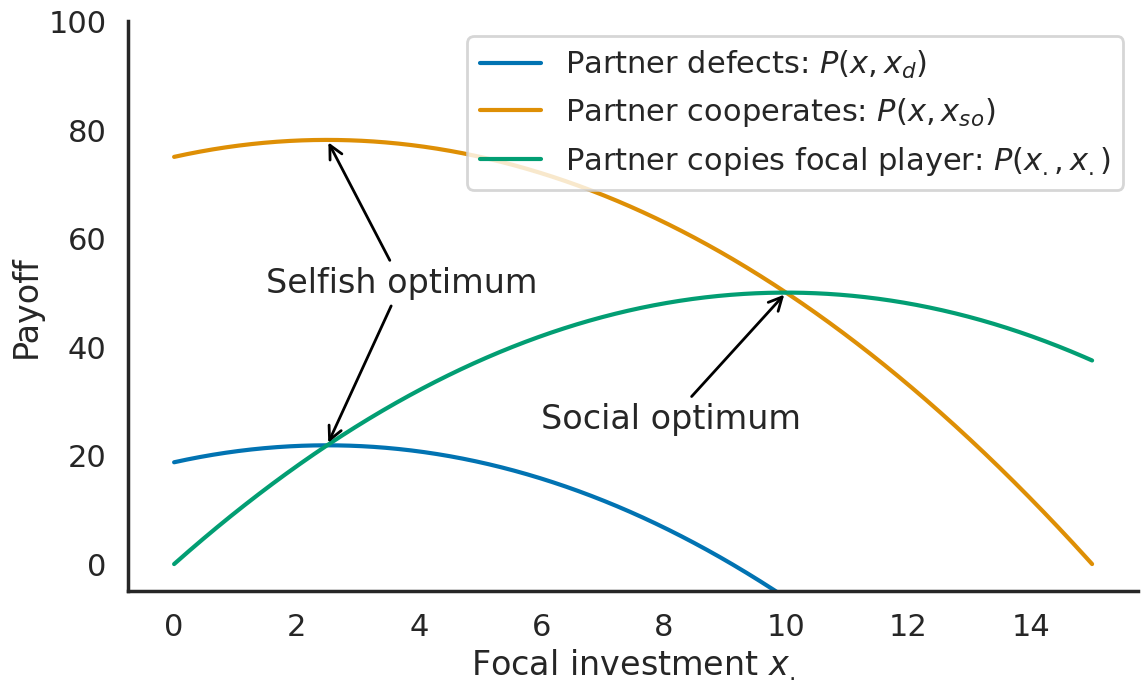
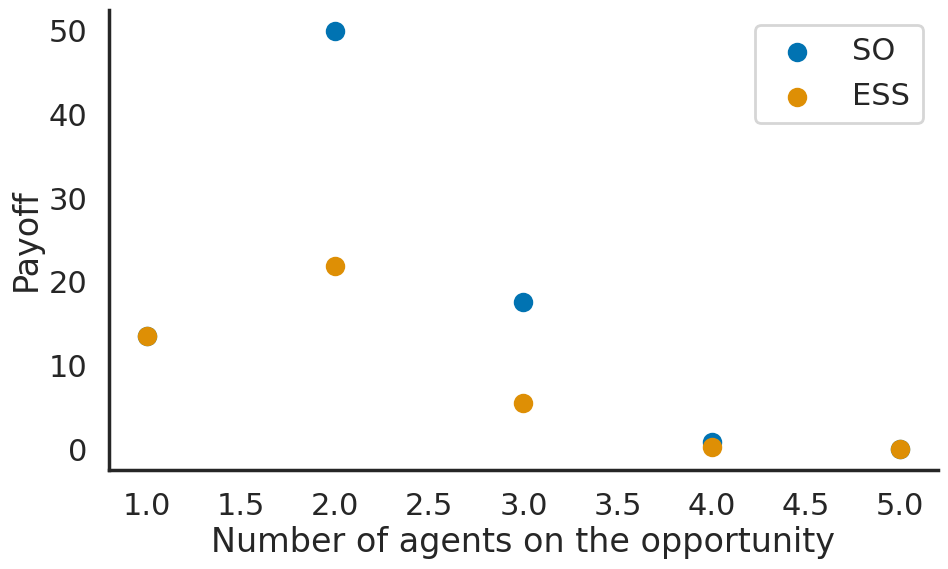

Write the Python code that produced these figures, in order.
import numpy as np
import matplotlib.pyplot as plt
import seaborn as sns
sns.set()
sns.set_context('paper')
sns.set_palette('colorblind')

a = 5
b = 10
def xess(n=2):
    return a/n
def xso(n=2):
    return a + b - b/n
def payoff(x, x0, n, beta=None):
    if beta:
        return np.exp(((a * (x + (n-1) * x0) + b * (n-1) * x0) / n - 1/2 * x**2)/beta)
    else: 
        return ((a * (x + (n-1) * x0) + b * (n-1) * x0) / n - 1/2 * x**2)

sns.set_context('poster')
sns.set_style('white')
x = np.linspace(0, 15, 1000)
plt.figure(figsize=(12, 12/1.61))
plt.plot(x, payoff(x, xess(2), 2), label="Partner defects: $P(x, x_{d})$")
plt.plot(x, payoff(x, xso(2), 2), label="Partner cooperates: $P(x, x_{so})$")
plt.plot(x, payoff(x, x, 2), label="Partner copies focal player: $P(x_., x_.)$")

plt.annotate("Selfish optimum", (2.5, payoff(2.5, 2.5, 2)), (1.5, 50), arrowprops=dict(edgecolor='black', arrowstyle="->"))
plt.annotate("Selfish optimum", (2.5, payoff(2.5, 10, 2)), (1.5, 50), alpha=0, arrowprops=dict(edgecolor='black', arrowstyle="->"))
plt.annotate("Social optimum", (10, payoff(10, 10, 2)), (6, 25), arrowprops=dict(edgecolor='black', arrowstyle="->"))
plt.ylim(-5, 100)
plt.legend()
plt.ylabel('Payoff')
plt.xlabel('Focal investment $x_.$')
sns.despine()
plt.tight_layout()
#plt.title("Différentes fonctions de Payoff en fonction de l'investissement du partenaire")
plt.savefig('payoff.pdf')

beta = 5
print("xso/ xess:", payoff(xso(), xso(), 2, beta) / payoff(xess(), xess(), 2, beta))
print("xsalo/ xess:", payoff(xess(), xso(), 2, beta) / payoff(xess(), xess(), 2, beta))
print("xsalo/ xso:", payoff(xess(), xso(), 2, beta) / payoff(xso(), xso(), 2, beta))

def bell(n, nhat, sigma):
    return np.exp(-(n-nhat)**2 / (2*sigma**2))

def benefit(x, x0, n):
    return ((a * (x + (n-1) * x0) + b * (n-1) * x0) / n)

def cost(x):
    return 1/2 * x**2

x = np.arange(1, 6)
plt.figure(figsize=(10, 10/1.61))
plt.scatter(x, payoff(xso(x), xso(x), 2) * bell(x, 2, 0.7), label="SO")
plt.scatter(x, payoff(xess(x), xess(x), 2) * bell(x, 2, 0.7), label="ESS")

plt.legend()
plt.ylabel('Payoff')
plt.xlabel('Number of agents on the opportunity')
sns.despine()
plt.tight_layout()
#plt.title("Différentes fonctions de Payoff en fonction de l'investissement du partenaire")
plt.savefig('payoff.pdf')



